Run: headless pygame with SDL's dummy video driver; simulated clock (each Clock.tick advances the game by its frame time, no real sleeping); random seed 0; keys injected as events and as key.get_pressed() state; mouse plan: one left click at the window centre at the start of phase 2, then a move to the lower-right quarter at the start of phase 3.
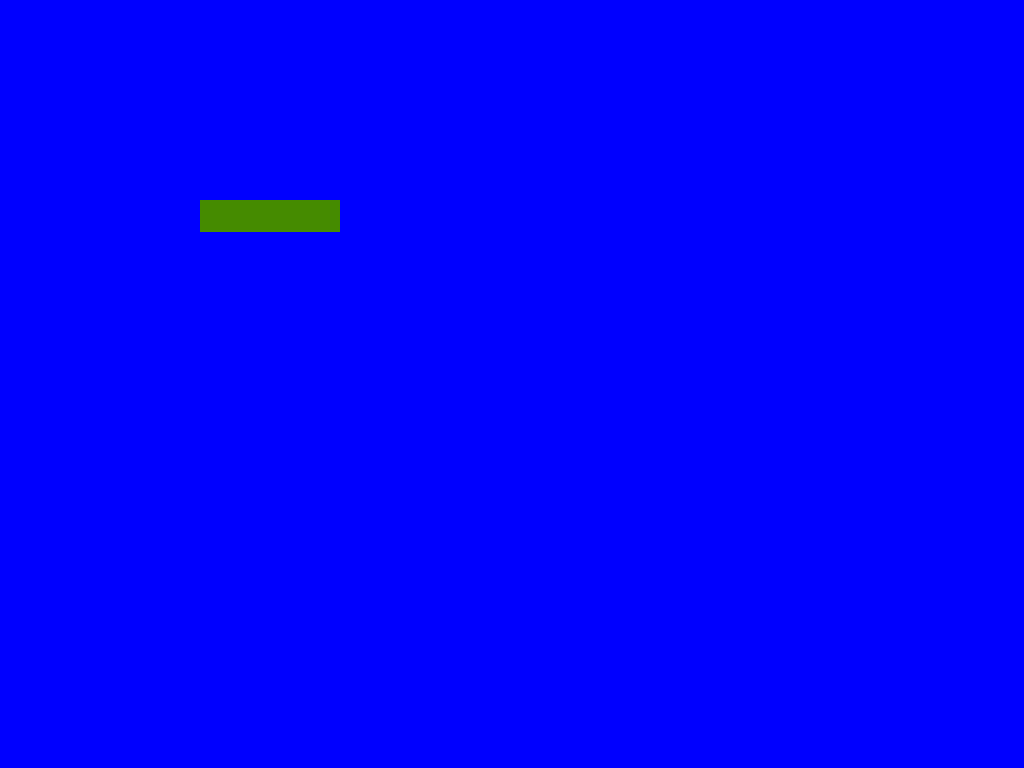
Frame 1 of 4 · flips 1–60 · no input
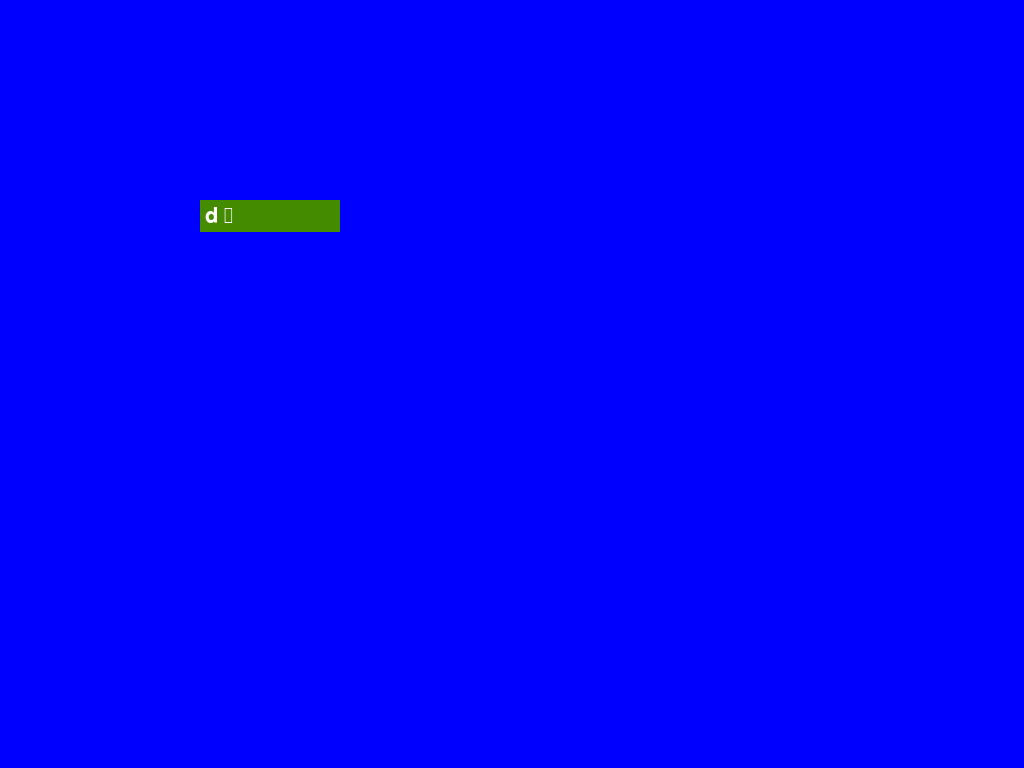
Frame 2 of 4 · flips 61–180 · clicked the window centre · tapped SPACE, RETURN · held RIGHT (→), D
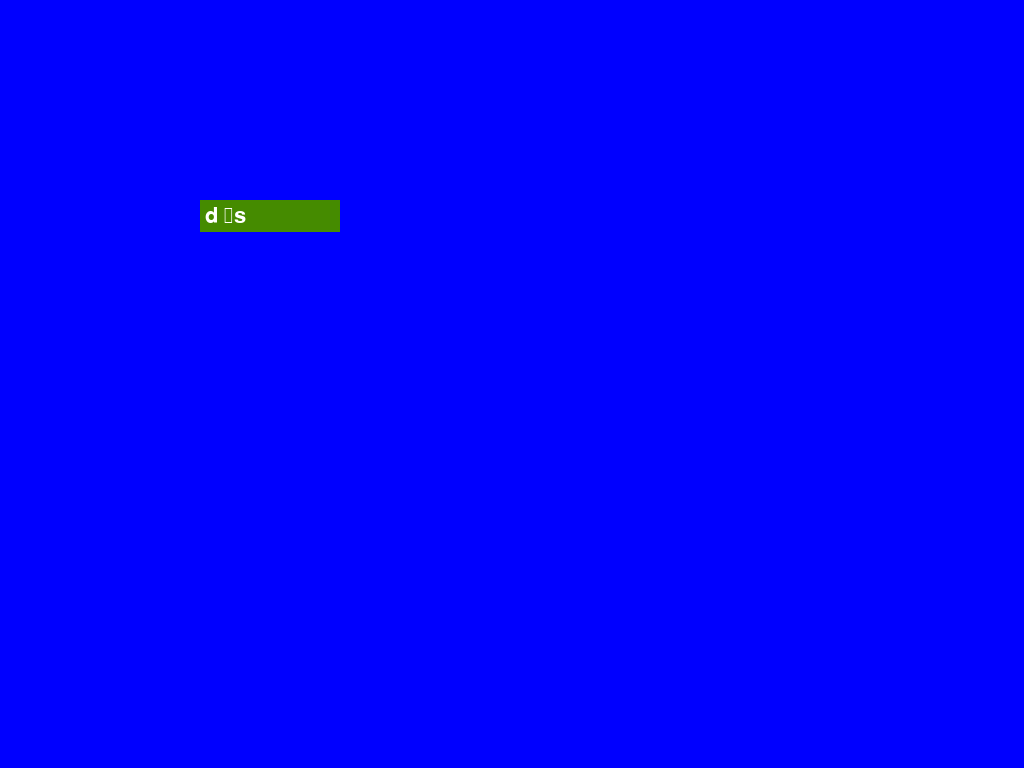
Frame 3 of 4 · flips 181–300 · moved the mouse to the lower-right quarter · held DOWN (↓), S
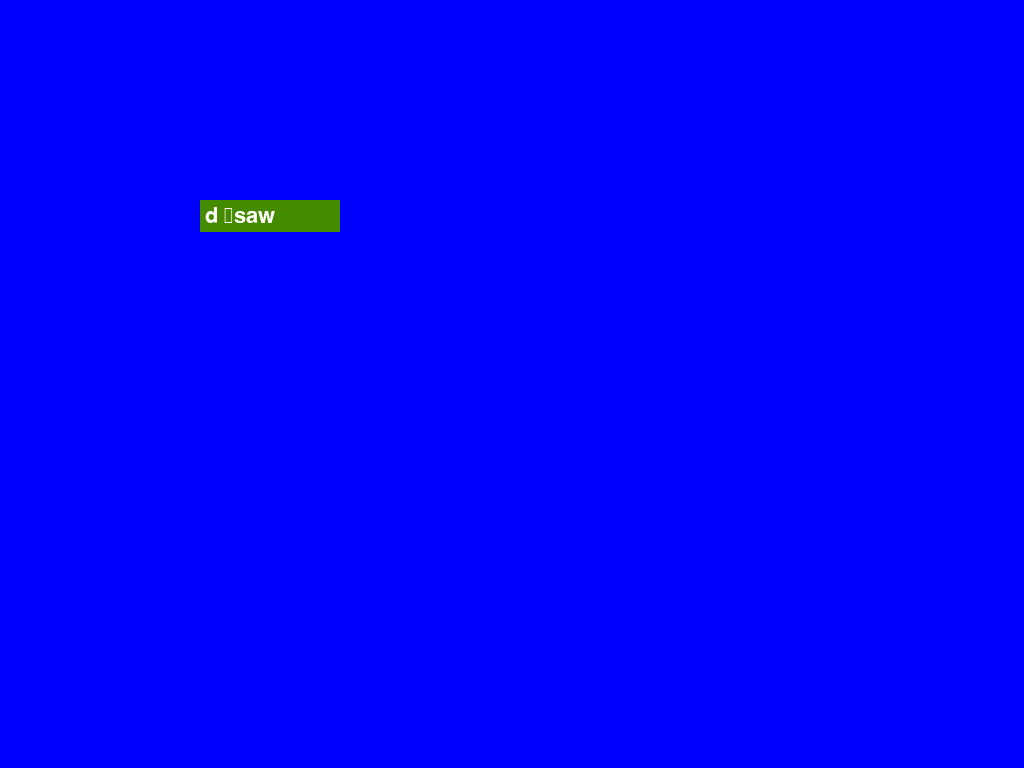
Frame 4 of 4 · flips 301–420 · held LEFT (←), A, UP (↑), W

The pygame program that drew these frames:

#import and initialize pygame
import pygame
import sys
pygame.init()

#create the screen
w = pygame.display.set_mode((0,0),pygame.FULLSCREEN)
w.fill((0,0,255))
rect = pygame.Rect(200, 200, 140, 32) 
base_font = pygame.font.Font(None, 32) 
user_text = ''

color_active = pygame.Color('lightskyblue3') 
  
# color_passive store color(chartreuse4) which is 
# color of input box. 
color_passive = pygame.Color('chartreuse4') 
color = color_passive 
#title
pygame.display.set_caption("A Simple Game Uno")
x=False
active=False
while True:
    
    for event in pygame.event.get():
        if event.type == pygame.MOUSEBUTTONDOWN: 
            if rect.collidepoint(event.pos): 
                active = True
            else: 
                active = False
  
        #ways to quit the game
        if event.type == pygame.QUIT:
            pygame.quit()
            sys.exit()
        if event.type == pygame.KEYDOWN:
            if event.key == pygame.K_ESCAPE:
                pygame.quit()
                sys.exit()
  
            # Check for backspace 
            if event.key == pygame.K_BACKSPACE: 
  
                # get text input from 0 to -1 i.e. end. 
                x = True 
  
            # Unicode standard is used for string 
            # formation 
            else: 
                user_text += event.unicode
        if event.type == pygame.KEYUP:
            if event.key == pygame.K_BACKSPACE:
                x = False
                user_text -= event.unicode

    if x == True:
        user_text = user_text[:-1]
    

    if active: 
        color = color_active 
    else: 
        color = color_passive 

    pygame.draw.rect(w, color, rect)

    text_surface = base_font.render(user_text, True, (255, 255, 255))

    w.blit(text_surface, (rect.x+5, rect.y+5)) 
      
    # set width of textfield so that text cannot get 
    # outside of user's text input 
    rect.w = max(100, text_surface.get_width()+10) 
      
      


    pygame.display.flip()
